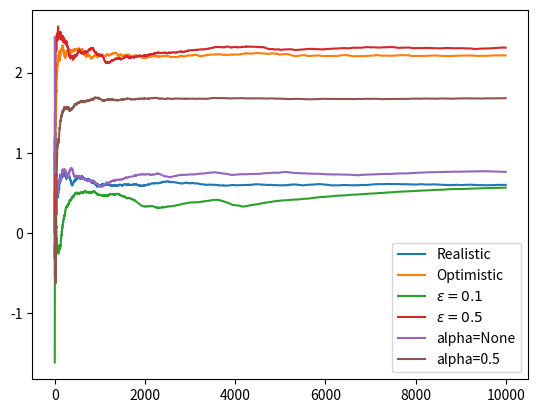

Source code (Python):
import numpy as np
import matplotlib.pyplot as plt

def bandit(qs, action, stationary):
    q = qs[action] + np.random.randn()
    if not stationary:
        q += np.random.randn() * 0.01
    return q

def run(k, epsilon, time_steps, alpha=None, stationary=True, qinit=0):
    qs = np.random.randn(k)
    Q = np.zeros(k) + qinit
    action_counts = np.zeros(k)

    rewards = []
    avg_rewards = []

    for t in range(time_steps):
        if np.random.rand() < epsilon:
            a = np.random.randint(k)
        else:
            a = np.argmax(Q)

        if alpha is None:
            step_size = 1 if action_counts[a] == 0 else 1 / action_counts[a]
        else:
            step_size = alpha

        r = bandit(qs, a, stationary)
        Q[a] += step_size * (r - Q[a])
        rewards.append(r)
        avg_rewards.append(np.mean(rewards))
    return avg_rewards

k = 10
time_steps = 10000
epsilon = 0.1

rewards = run(k, epsilon, time_steps)
plt.plot(rewards, label="Realistic")
rewards = run(k, epsilon, time_steps, qinit=5)
plt.plot(rewards, label="Optimistic")
plt.legend()

rewards = run(k, 0.0, time_steps)
plt.plot(rewards, label="$\epsilon=0.1$")
rewards = run(k, 0.1, time_steps)
plt.plot(rewards, label="$\epsilon=0.5$")
plt.legend()

rewards = run(k, 0.0, time_steps, alpha=None)
plt.plot(rewards, label="alpha=None")
rewards = run(k, 0.0, time_steps, alpha=0.5)
plt.plot(rewards, label="alpha=0.5")
plt.legend()



